Run: headless pygame with SDL's dummy video driver; simulated clock (each Clock.tick advances the game by its frame time, no real sleeping); random seed 0; keys injected as events and as key.get_pressed() state; mouse plan: one left click at the window centre at the start of phase 2, then a move to the lower-right quarter at the start of phase 3.
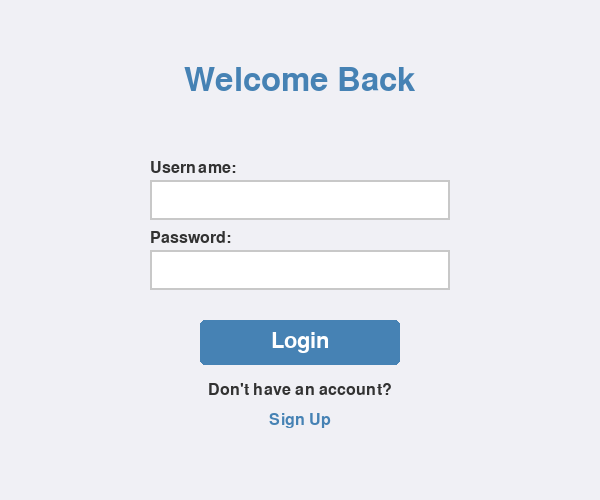
Frame 1 of 4 · flips 1–60 · no input
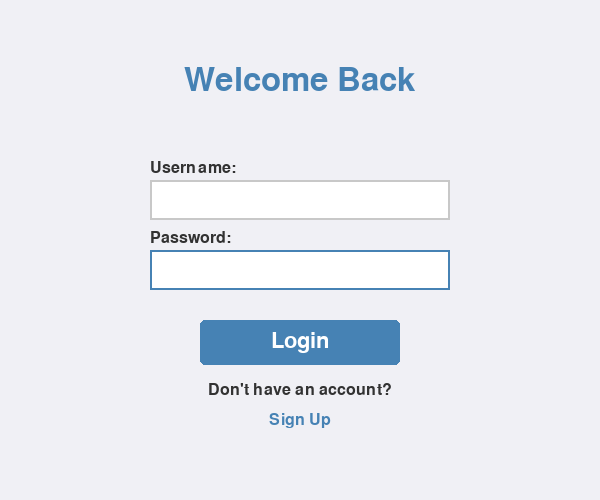
Frame 2 of 4 · flips 61–180 · clicked the window centre · tapped SPACE, RETURN · held RIGHT (→), D
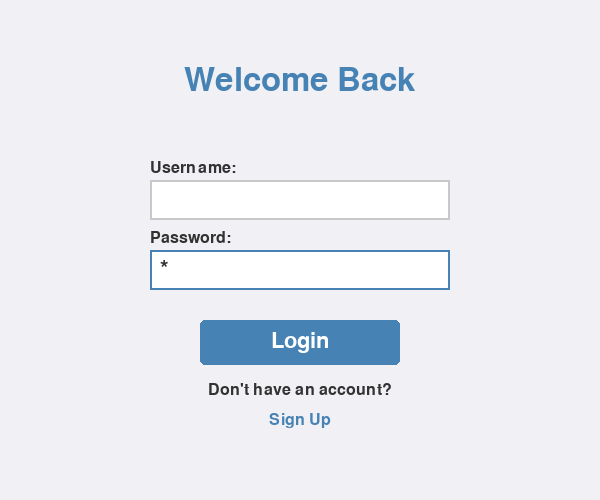
Frame 3 of 4 · flips 181–300 · moved the mouse to the lower-right quarter · held DOWN (↓), S
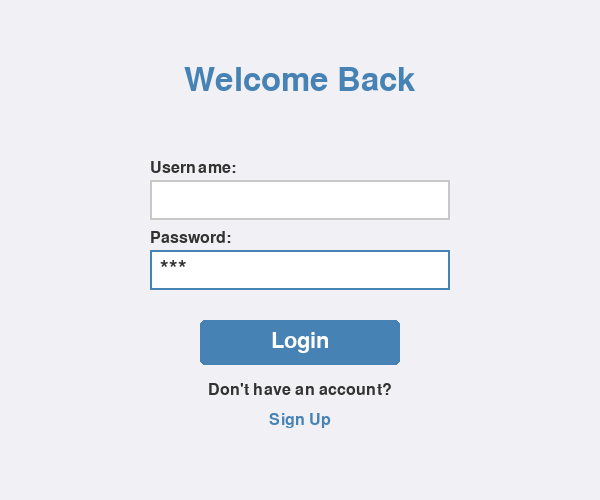
Frame 4 of 4 · flips 301–420 · held LEFT (←), A, UP (↑), W

The pygame program that drew these frames:

import pygame
import sys

pygame.init()

# Constants
WIDTH, HEIGHT = 600, 500
BG_COLOR = (240, 240, 245)
PRIMARY_COLOR = (70, 130, 180)
SECONDARY_COLOR = (100, 149, 237)
TEXT_COLOR = (50, 50, 50)
INPUT_BG = (255, 255, 255)
BORDER_COLOR = (200, 200, 200)

# Setup
screen = pygame.display.set_mode((WIDTH, HEIGHT))
pygame.display.set_caption("Login Screen")
clock = pygame.time.Clock()

# Fonts
title_font = pygame.font.Font(None, 48)
font = pygame.font.Font(None, 32)
small_font = pygame.font.Font(None, 24)

# Input boxes
username_box = pygame.Rect(150, 180, 300, 40)
password_box = pygame.Rect(150, 250, 300, 40)
login_button = pygame.Rect(200, 320, 200, 45)
signup_text_rect = pygame.Rect(200, 390, 200, 30)

# State
username = ""
password = ""
active_box = None
current_screen = "login"  # "login" or "signup"

# User database (in-memory for demo)
users = {}

def draw_text(text, font, color, x, y, center=False):
    surf = font.render(text, True, color)
    rect = surf.get_rect()
    if center:
        rect.center = (x, y)
    else:
        rect.topleft = (x, y)
    screen.blit(surf, rect)

def draw_input_box(box, text, active, is_password=False):
    color = PRIMARY_COLOR if active else BORDER_COLOR
    pygame.draw.rect(screen, INPUT_BG, box)
    pygame.draw.rect(screen, color, box, 2)
    
    display_text = text
    if is_password and text:
        display_text = "*" * len(text)
    
    text_surf = font.render(display_text, True, TEXT_COLOR)
    screen.blit(text_surf, (box.x + 10, box.y + 8))

def draw_button(rect, text, hover=False):
    color = SECONDARY_COLOR if hover else PRIMARY_COLOR
    pygame.draw.rect(screen, color, rect, border_radius=5)
    draw_text(text, font, (255, 255, 255), rect.centerx, rect.centery, center=True)

def draw_login_screen(mouse_pos):
    screen.fill(BG_COLOR)
    
    draw_text("Welcome Back", title_font, PRIMARY_COLOR, WIDTH // 2, 80, center=True)
    
    draw_text("Username:", small_font, TEXT_COLOR, 150, 160)
    draw_input_box(username_box, username, active_box == "username")
    
    draw_text("Password:", small_font, TEXT_COLOR, 150, 230)
    draw_input_box(password_box, password, active_box == "password", is_password=True)
    
    hover_login = login_button.collidepoint(mouse_pos)
    draw_button(login_button, "Login", hover_login)
    
    draw_text("Don't have an account?", small_font, TEXT_COLOR, WIDTH // 2, 390, center=True)
    hover_signup = signup_text_rect.collidepoint(mouse_pos)
    signup_color = SECONDARY_COLOR if hover_signup else PRIMARY_COLOR
    draw_text("Sign Up", small_font, signup_color, WIDTH // 2, 420, center=True)

def draw_signup_screen(mouse_pos):
    screen.fill(BG_COLOR)
    
    draw_text("Create Account", title_font, PRIMARY_COLOR, WIDTH // 2, 80, center=True)
    
    draw_text("Username:", small_font, TEXT_COLOR, 150, 160)
    draw_input_box(username_box, username, active_box == "username")
    
    draw_text("Password:", small_font, TEXT_COLOR, 150, 230)
    draw_input_box(password_box, password, active_box == "password", is_password=True)
    
    hover_signup = login_button.collidepoint(mouse_pos)
    draw_button(login_button, "Sign Up", hover_signup)
    
    draw_text("Already have an account?", small_font, TEXT_COLOR, WIDTH // 2, 390, center=True)
    hover_login = signup_text_rect.collidepoint(mouse_pos)
    login_color = SECONDARY_COLOR if hover_login else PRIMARY_COLOR
    draw_text("Login", small_font, login_color, WIDTH // 2, 420, center=True)

def handle_login():
    if username in users and users[username] == password:
        print(f"Login successful! Welcome {username}")
        # Add your game start logic here
    else:
        print("Invalid username or password")

def handle_signup():
    if username and password:
        if username in users:
            print("Username already exists")
        else:
            users[username] = password
            print(f"Account created for {username}")
    else:
        print("Please enter both username and password")

# Main loop
running = True
while running:
    mouse_pos = pygame.mouse.get_pos()
    
    for event in pygame.event.get():
        if event.type == pygame.QUIT:
            running = False
        
        if event.type == pygame.MOUSEBUTTONDOWN:
            if username_box.collidepoint(event.pos):
                active_box = "username"
            elif password_box.collidepoint(event.pos):
                active_box = "password"
            elif login_button.collidepoint(event.pos):
                if current_screen == "login":
                    handle_login()
                else:
                    handle_signup()
            elif signup_text_rect.collidepoint(event.pos):
                current_screen = "signup" if current_screen == "login" else "login"
                username = ""
                password = ""
                active_box = None
            else:
                active_box = None
        
        if event.type == pygame.KEYDOWN and active_box:
            if event.key == pygame.K_BACKSPACE:
                if active_box == "username":
                    username = username[:-1]
                else:
                    password = password[:-1]
            elif event.key == pygame.K_TAB:
                active_box = "password" if active_box == "username" else "username"
            elif event.key == pygame.K_RETURN:
                if current_screen == "login":
                    handle_login()
                else:
                    handle_signup()
            else:
                if active_box == "username":
                    username += event.unicode
                else:
                    password += event.unicode
    
    if current_screen == "login":
        draw_login_screen(mouse_pos)
    else:
        draw_signup_screen(mouse_pos)
    
    pygame.display.flip()
    clock.tick(60)

pygame.quit()
sys.exit()
